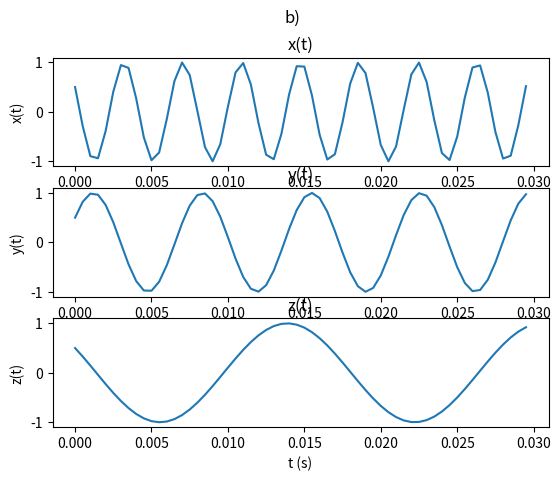
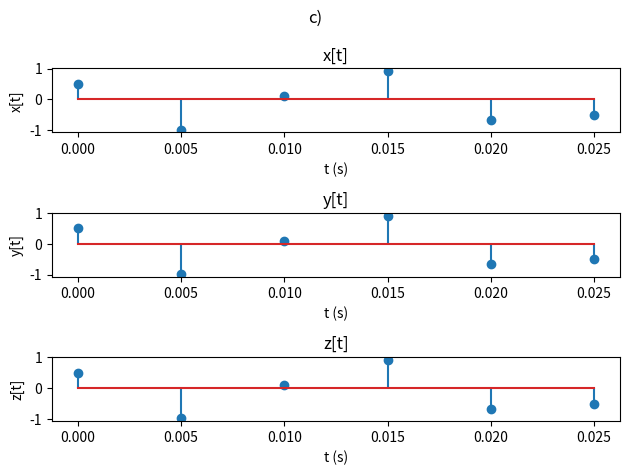

Reproduce these figures in Python, in order.
# https://cs.unibuc.ro/~crusu/ps/Procesarea%20Semnalelor%20(PS)%20-%20Laborator%2001.pdf

import numpy as np
import matplotlib.pyplot as plt

t0 = np.arange(0, 0.03, 0.0005)
x0 = np.cos(520 * np.pi * t0 + np.pi / 3)
y0 = np.cos(280 * np.pi * t0 - np.pi / 3)
z0 = np.cos(120 * np.pi * t0 + np.pi / 3)

fs = 200
t1 = np.arange(0, 0.03, 1 / fs)
x1 = np.cos(520 * np.pi * t1 + np.pi / 3)
y1 = np.cos(280 * np.pi * t1 - np.pi / 3)
z1 = np.cos(120 * np.pi * t1 + np.pi / 3)


fig0, axs = plt.subplots(3)
fig0.suptitle("b)")
axs[0].plot(t0, x0)
axs[0].set_title("x(t)")
axs[0].set_xlabel("t (s)")
axs[0].set_ylabel("x(t)")
axs[1].plot(t0, y0)
axs[1].set_title("y(t)")
axs[1].set_xlabel("t (s)")
axs[1].set_ylabel("y(t)")
axs[2].plot(t0, z0)
axs[2].set_title("z(t)")
axs[2].set_xlabel("t (s)")
axs[2].set_ylabel("z(t)")

fig1, axs = plt.subplots(3)
fig1.suptitle("c)")
axs[0].stem(t1, x1)
axs[0].set_title("x[t]")
axs[0].set_xlabel("t (s)")
axs[0].set_ylabel("x[t]")
axs[1].stem(t1, y1)
axs[1].set_title("y[t]")
axs[1].set_xlabel("t (s)")
axs[1].set_ylabel("y[t]")
axs[2].stem(t1, z1)
axs[2].set_title("z[t]")
axs[2].set_xlabel("t (s)")
axs[2].set_ylabel("z[t]")

plt.tight_layout()
plt.savefig("ex01.eps", format="eps")
plt.show()